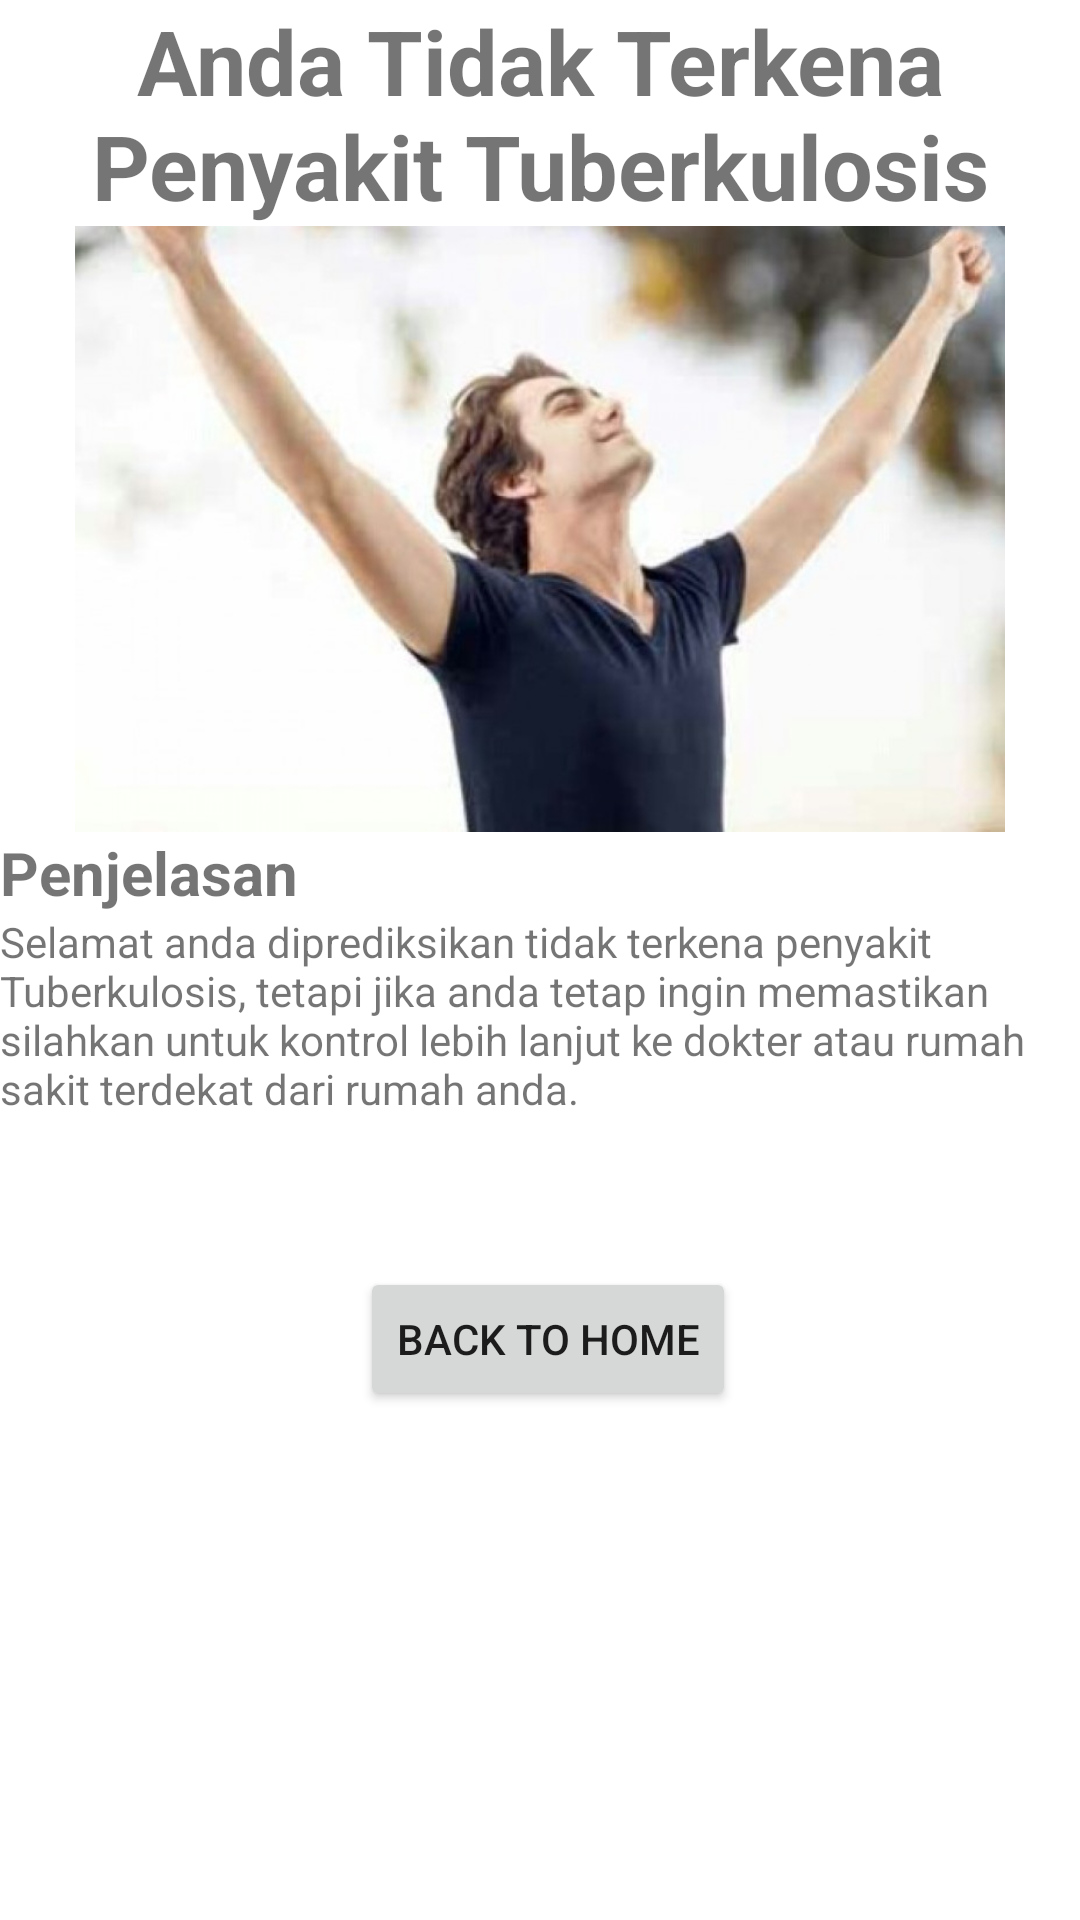

Android layout source for this screen:
<!-- AndroidManifest.xml: application theme Theme.PendeteksiTuberkulosis -->
<!-- res/layout/activity_sehat.xml -->
<?xml version="1.0" encoding="utf-8"?>
<RelativeLayout xmlns:android="http://schemas.android.com/apk/res/android"
    xmlns:tools="http://schemas.android.com/tools"
    android:layout_width="match_parent"
    android:layout_height="match_parent"
    tools:context=".SehatActivity">

    <ScrollView
        android:layout_width="match_parent"
        android:layout_height="match_parent">

        <LinearLayout
            android:layout_width="match_parent"
            android:layout_height="wrap_content"
            android:orientation="vertical">

            <TextView
                android:layout_width="match_parent"
                android:layout_height="wrap_content"
                android:text="Anda Tidak Terkena Penyakit Tuberkulosis"
                android:textSize="30dp"
                android:gravity="center"
                android:textStyle="bold"/>

            <ImageView
                android:layout_width="wrap_content"
                android:layout_height="202dp"
                android:src="@drawable/aman" />

            <TextView
                android:text="Penjelasan"
                android:textSize="20dp"
                android:textStyle="bold"
                android:layout_width="match_parent"
                android:layout_height="wrap_content"/>

            <TextView
                android:layout_width="match_parent"
                android:layout_height="match_parent"
                android:text="@string/aman" />

            <Button
                android:id="@+id/homesehatActivity"
                android:layout_width="wrap_content"
                android:layout_height="wrap_content"
                android:layout_marginLeft="120dp"
                android:layout_marginTop="50dp"
                android:text="Back to home" />

        </LinearLayout>
    </ScrollView>
</RelativeLayout>
<!-- resources referenced by this layout -->
<resources>
  <!-- drawable aman: jpg bitmap (drawable-v24, 53434 bytes) -->
  <string name="aman">Selamat anda diprediksikan tidak terkena penyakit Tuberkulosis, tetapi jika anda tetap ingin memastikan silahkan untuk kontrol lebih lanjut ke dokter atau rumah sakit terdekat dari rumah anda.</string>
  <style name="Theme.PendeteksiTuberkulosis" parent="Theme.MaterialComponents.DayNight.DarkActionBar">
          
          <item name="colorPrimary">@color/purple_500</item>
          <item name="colorPrimaryVariant">@color/purple_700</item>
          <item name="colorOnPrimary">@color/white</item>
          
          <item name="colorSecondary">@color/teal_200</item>
          <item name="colorSecondaryVariant">@color/teal_700</item>
          <item name="colorOnSecondary">@color/black</item>
          
          <item name="android:statusBarColor" tools:targetApi="l">?attr/colorPrimaryVariant</item>
          
      </style>
  <!-- not gathered from this repository: default colours our renderer supplied (Android Studio template values) -->
  <color name="purple_500">#FF6200EE</color>
  <color name="purple_700">#FF3700B3</color>
  <color name="teal_200">#FF03DAC5</color>
  <color name="teal_700">#FF018786</color>
  <color name="black">#FF000000</color>
  <color name="white">#FFFFFFFF</color>
</resources>
